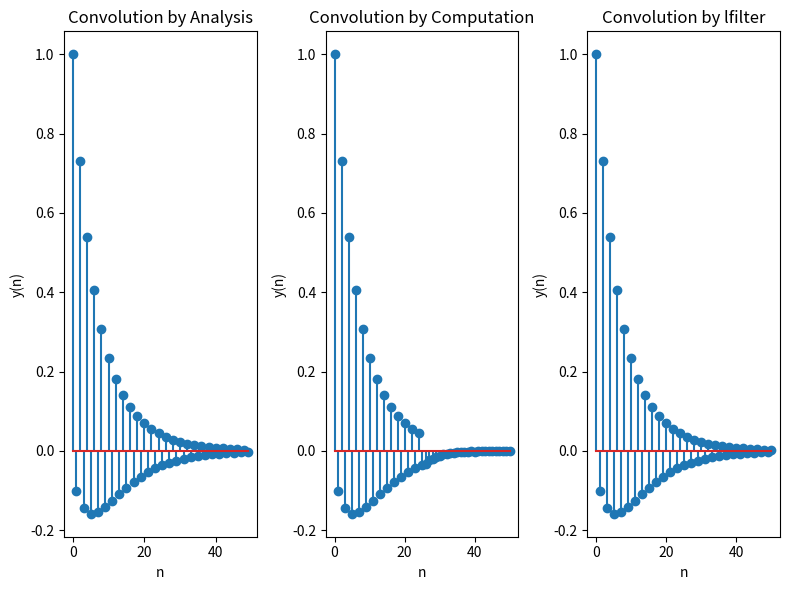

Source code (Python):
import numpy as np
import matplotlib.pyplot as plt
from scipy.signal import lfilter

def zero_padding(x1, n1, left_limit, right_limit):
    n_min = min(n1, left_limit);
    n_max = max(n1 + len(x1) -1, right_limit);
    n = np.arange(n_min, n_max + 1);

    y = np.zeros(len(n));
    y1[(n >= n1) & (n < n1 + len(x1))] = x1;
    return y,n

def align_signals(x1, n1, x2, n2):

    n_min = min(n1, n2)
    n_max = max(n1 + len(x1) - 1, n2 + len(x2) - 1)
    n = np.arange(n_min, n_max + 1)

    y1 = np.zeros(len(n))
    y2 = np.zeros(len(n))

    y1[(n >= n1) & (n < n1 + len(x1))] = x1
    y2[(n >= n2) & (n < n2 + len(x2))] = x2

    return y1, y2, n

def multiply_signals(x1, n1, x2, n2):

    x, h, n = align_signals(x1, n1, x2, n2)
    res = np.zeros(len(x))
    for i in range(len(x)):
      res[i] = x[i]*h[i];
    return res, n

def signal_addition(x1, n1, x2, n2):

    y1, y2, n = align_signals(x1, n1, x2, n2)
    return y1 + y2, n

def signal_shifting(x, n, shift):

    n_shifted = n + shift
    return x, n_shifted

def signal_folding(x, n):

    n_folded = -(n+len(x)-1)
    x_folded = x[::-1]
    return x_folded, n_folded

def conv(x, n1, h, n2):
    n_conv = n1+n2
    l = len(x)+len(h)-1
    y = np.zeros(l)

    h_folded, n2_folded = signal_folding(h, n2)
    for i in range(l):
      h_shifted, n2_shifted = signal_shifting(h_folded, n2_folded, n_conv + i)
      multiplied, n = multiply_signals(x, n1, h_shifted, n2_shifted)
      for a in multiplied:
        y[i]+=a

    return y, np.arange(n_conv, n_conv + l)

def analytical_solution(n):
    x = np.zeros(len(n));
    for i in range(len(n)):
        x[i] = (9/17)*((-0.9)**i)*(1 - ((-8/9)**(i+1)));
    return x;1

def truncate_seq(a, n):
    x = np.zeros(n);
    for i in range(n):
        x[i] = (a)**i;
    return x;

num = [1, 0, 0];
den = [1, 0.1, -0.72];
impulse = np.zeros(51);
impulse[0] = 1;

y2 = lfilter(num, den, impulse);

n = np.arange(0, 50);
x1 = analytical_solution(n);
y1, _ = conv(truncate_seq(0.8, 26), 0, truncate_seq(-0.9, 26), 0);
print(y1)

plt.figure(figsize=(8, 6))

plt.subplot(1, 3, 1)
plt.stem(n, x1)
plt.title('Convolution by Analysis')
plt.xlabel('n')
plt.ylabel('y(n)')

plt.subplot(1, 3, 2)
plt.stem(np.arange(0, 51), y1)
plt.title('Convolution by Computation')
plt.xlabel('n')
plt.ylabel('y(n)')

plt.subplot(1, 3, 3)
plt.stem(np.arange(0, 51), y2)
plt.title('Convolution by lfilter')
plt.xlabel('n')
plt.ylabel('y(n)')


plt.tight_layout()
plt.show()